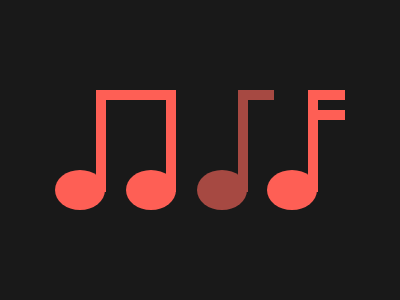

Here is a drawing made with CSS. Write the source that renders it.

<!-- https://cssbattle.dev/play/77 -->

<div class="double-nodes">
  <div class="node node1"></div>
    <div class="node node2"></div>
</div>
<div class="single-node">
	<div class="node node1"></div>
</div>
<div class="single-node-2">
  <div class="two-lines"></div>
	<div class="node node1"></div>
</div>
<style>
  body{
    background: #191919;
  }
  
  .single-node-2{
    width: 100px;
    height: 100px;
    background: #191919;
    border-left: 10px solid #FE5F55;
    position: relative;
    top: -112px;
    left: 300px;
    width: 28px;
    height: 92px;
  }
  
  .two-lines{
    width: 27px;
    height: 10px;
    background: #191919;
    border: 10px solid #FE5F55;
    position: absolute;
    border-right: 0px;
    left: -10px;
    top: -10px;
  }
  
  .single-node{
    width: 100px;
    height: 100px;
    background: #191919;
    border: 10px solid #A64942;
    position: relative;
    top: -20px;
    left: 230px;
    width: 26px;
    height: 92px;
    border-bottom: 0px;
    border-right: 0px;
  }
  
  .single-node .node1{
    background: #A64942;
  }
  
  .double-nodes {
    width: 100px;
    height: 100px;
    background: #191919;
    border: 10px solid #FE5F55;
    position: relative;
    top: 82px;
    left: 88px;
    width: 60px;
    height: 92px;
    border-bottom: 0px;
  }
  .node{
    position:absolute;
    width: 50px;
    height:40px;
    background: #FE5F55;
    border-radius: 50%;
  }
  .node1{
    bottom: -18px;
    left: -51px;
  }
  
  .node2{
    bottom: -18px;
    right: -10px;
  }
  
</style>
